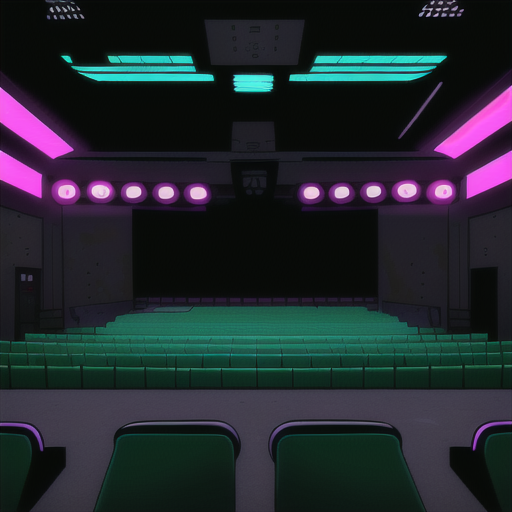
Generation parameters embedded in this image by AUTOMATIC1111 Stable Diffusion web UI or a fork of it (Forge, ...) (PNG 'parameters' text chunk):
Empty Concert Hall in Cyberpunk Heaven in the style of Jet Set Radio Future
Steps: 20, Sampler: Euler a, CFG scale: 7, Seed: 4177092364, Size: 515x512, Model hash: 44ba85a850, Model: animeTWO, Style Selector Enabled: True, Style Selector Randomize: False, Style Selector Style: base, Version: v1.6.0-295-g9c1c0da0